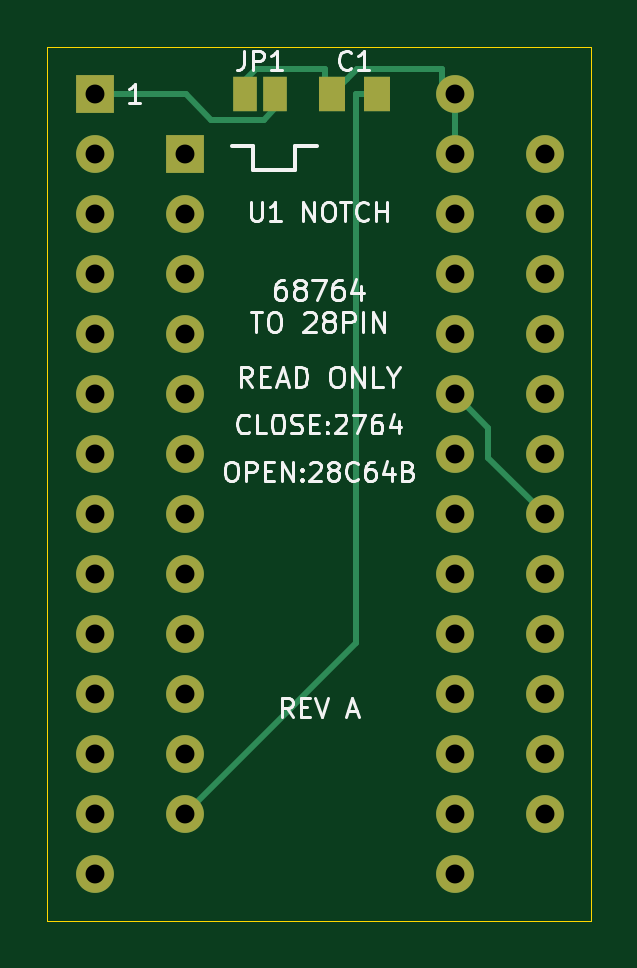
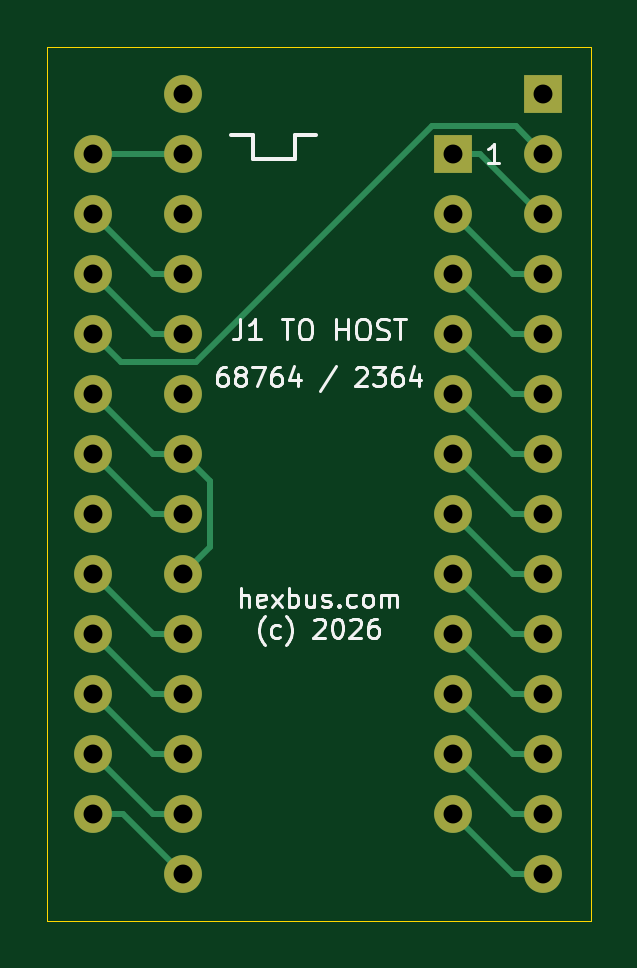
Circuit board: 8 layer files. Board 23.0 x 37.0 mm.
- bottom_copper: 68764-to-28pin-B_Cu.gbl (6399 bytes)
- bottom_mask: 68764-to-28pin-B_Mask.gbs (1887 bytes)
- bottom_silk: 68764-to-28pin-B_Silkscreen.gbo (20443 bytes)
- outline: 68764-to-28pin-Edge_Cuts.gm1 (704 bytes)
- top_copper: 68764-to-28pin-F_Cu.gtl (5026 bytes)
- top_mask: 68764-to-28pin-F_Mask.gts (2096 bytes)
- top_silk: 68764-to-28pin-F_Silkscreen.gto (29093 bytes)
- drill: 68764-to-28pin.drl (1093 bytes)

=== bottom_copper: 68764-to-28pin-B_Cu.gbl (6399 bytes, source omitted) ===
=== bottom_mask: 68764-to-28pin-B_Mask.gbs ===
%TF.GenerationSoftware,KiCad,Pcbnew,10.0.6*%
%TF.CreationDate,2026-11-09T12:28:37-05:00*%
%TF.ProjectId,68764-to-28pin,36383736-342d-4746-9f2d-323870696e2e,A*%
%TF.SameCoordinates,Original*%
%TF.FileFunction,Soldermask,Bot*%
%TF.FilePolarity,Negative*%
%FSLAX46Y46*%
G04 Gerber Fmt 4.6, Leading zero omitted, Abs format (unit mm)*
G04 Created by KiCad (PCBNEW 10.0.6) date 2026-11-09 12:28:37*
%MOMM*%
%LPD*%
G01*
G04 APERTURE LIST*
%ADD10R,1.600000X1.600000*%
%ADD11C,1.600000*%
G04 APERTURE END LIST*
D10*
%TO.C,U1*%
X50000000Y-50000000D03*
D11*
X50000000Y-52540000D03*
X50000000Y-55080000D03*
X50000000Y-57620000D03*
X50000000Y-60160000D03*
X50000000Y-62700000D03*
X50000000Y-65240000D03*
X50000000Y-67780000D03*
X50000000Y-70320000D03*
X50000000Y-72860000D03*
X50000000Y-75400000D03*
X50000000Y-77940000D03*
X50000000Y-80480000D03*
X50000000Y-83020000D03*
X65240000Y-83020000D03*
X65240000Y-80480000D03*
X65240000Y-77940000D03*
X65240000Y-75400000D03*
X65240000Y-72860000D03*
X65240000Y-70320000D03*
X65240000Y-67780000D03*
X65240000Y-65240000D03*
X65240000Y-62700000D03*
X65240000Y-60160000D03*
X65240000Y-57620000D03*
X65240000Y-55080000D03*
X65240000Y-52540000D03*
X65240000Y-50000000D03*
%TD*%
D10*
%TO.C,J1*%
X53810000Y-52540000D03*
D11*
X53810000Y-55080000D03*
X53810000Y-57620000D03*
X53810000Y-60160000D03*
X53810000Y-62700000D03*
X53810000Y-65240000D03*
X53810000Y-67780000D03*
X53810000Y-70320000D03*
X53810000Y-72860000D03*
X53810000Y-75400000D03*
X53810000Y-77940000D03*
X53810000Y-80480000D03*
X69050000Y-80480000D03*
X69050000Y-77940000D03*
X69050000Y-75400000D03*
X69050000Y-72860000D03*
X69050000Y-70320000D03*
X69050000Y-67780000D03*
X69050000Y-65240000D03*
X69050000Y-62700000D03*
X69050000Y-60160000D03*
X69050000Y-57620000D03*
X69050000Y-55080000D03*
X69050000Y-52540000D03*
%TD*%
M02*

=== bottom_silk: 68764-to-28pin-B_Silkscreen.gbo (20443 bytes, source omitted) ===
=== outline: 68764-to-28pin-Edge_Cuts.gm1 ===
%TF.GenerationSoftware,KiCad,Pcbnew,10.0.6*%
%TF.CreationDate,2026-11-09T12:28:37-05:00*%
%TF.ProjectId,68764-to-28pin,36383736-342d-4746-9f2d-323870696e2e,A*%
%TF.SameCoordinates,Original*%
%TF.FileFunction,Profile,NP*%
%FSLAX46Y46*%
G04 Gerber Fmt 4.6, Leading zero omitted, Abs format (unit mm)*
G04 Created by KiCad (PCBNEW 10.0.6) date 2026-11-09 12:28:37*
%MOMM*%
%LPD*%
G01*
G04 APERTURE LIST*
%TA.AperFunction,Profile*%
%ADD10C,0.050000*%
%TD*%
G04 APERTURE END LIST*
D10*
X48000000Y-48000000D02*
X71000000Y-48000000D01*
X48000000Y-85000000D02*
X48000000Y-48000000D01*
X71000000Y-48000000D02*
X71000000Y-85000000D01*
X71000000Y-85000000D02*
X48000000Y-85000000D01*
M02*

=== top_copper: 68764-to-28pin-F_Cu.gtl ===
%TF.GenerationSoftware,KiCad,Pcbnew,10.0.6*%
%TF.CreationDate,2026-11-09T12:28:37-05:00*%
%TF.ProjectId,68764-to-28pin,36383736-342d-4746-9f2d-323870696e2e,A*%
%TF.SameCoordinates,Original*%
%TF.FileFunction,Copper,L1,Top*%
%TF.FilePolarity,Positive*%
%FSLAX46Y46*%
G04 Gerber Fmt 4.6, Leading zero omitted, Abs format (unit mm)*
G04 Created by KiCad (PCBNEW 10.0.6) date 2026-11-09 12:28:37*
%MOMM*%
%LPD*%
G01*
G04 APERTURE LIST*
%TA.AperFunction,SMDPad,CuDef*%
%ADD10R,1.000000X1.500000*%
%TD*%
%TA.AperFunction,ComponentPad*%
%ADD11R,1.600000X1.600000*%
%TD*%
%TA.AperFunction,ComponentPad*%
%ADD12C,1.600000*%
%TD*%
%TA.AperFunction,SMDPad,CuDef*%
%ADD13R,1.100000X1.500000*%
%TD*%
%TA.AperFunction,Conductor*%
%ADD14C,0.250000*%
%TD*%
G04 APERTURE END LIST*
D10*
%TO.P,JP1,1*%
%TO.N,/VCC*%
X56350000Y-50000000D03*
%TO.P,JP1,2*%
%TO.N,/PIN1*%
X57650000Y-50000000D03*
%TD*%
D11*
%TO.P,U1,1*%
%TO.N,/PIN1*%
X50000000Y-50000000D03*
D12*
%TO.P,U1,2*%
%TO.N,/A12*%
X50000000Y-52540000D03*
%TO.P,U1,3*%
%TO.N,/A7*%
X50000000Y-55080000D03*
%TO.P,U1,4*%
%TO.N,/A6*%
X50000000Y-57620000D03*
%TO.P,U1,5*%
%TO.N,/A5*%
X50000000Y-60160000D03*
%TO.P,U1,6*%
%TO.N,/A4*%
X50000000Y-62700000D03*
%TO.P,U1,7*%
%TO.N,/A3*%
X50000000Y-65240000D03*
%TO.P,U1,8*%
%TO.N,/A2*%
X50000000Y-67780000D03*
%TO.P,U1,9*%
%TO.N,/A1*%
X50000000Y-70320000D03*
%TO.P,U1,10*%
%TO.N,/A0*%
X50000000Y-72860000D03*
%TO.P,U1,11*%
%TO.N,/D0*%
X50000000Y-75400000D03*
%TO.P,U1,12*%
%TO.N,/D1*%
X50000000Y-77940000D03*
%TO.P,U1,13*%
%TO.N,/D2*%
X50000000Y-80480000D03*
%TO.P,U1,14*%
%TO.N,/GND*%
X50000000Y-83020000D03*
%TO.P,U1,15*%
%TO.N,/D3*%
X65240000Y-83020000D03*
%TO.P,U1,16*%
%TO.N,/D4*%
X65240000Y-80480000D03*
%TO.P,U1,17*%
%TO.N,/D5*%
X65240000Y-77940000D03*
%TO.P,U1,18*%
%TO.N,/D6*%
X65240000Y-75400000D03*
%TO.P,U1,19*%
%TO.N,/D7*%
X65240000Y-72860000D03*
%TO.P,U1,20*%
%TO.N,/SELECT_N*%
X65240000Y-70320000D03*
%TO.P,U1,21*%
%TO.N,/A10*%
X65240000Y-67780000D03*
%TO.P,U1,22*%
%TO.N,/SELECT_N*%
X65240000Y-65240000D03*
%TO.P,U1,23*%
%TO.N,/A11*%
X65240000Y-62700000D03*
%TO.P,U1,24*%
%TO.N,/A9*%
X65240000Y-60160000D03*
%TO.P,U1,25*%
%TO.N,/A8*%
X65240000Y-57620000D03*
%TO.P,U1,26*%
%TO.N,unconnected-(U1-P26-Pad26)*%
X65240000Y-55080000D03*
%TO.P,U1,27*%
%TO.N,/VCC*%
X65240000Y-52540000D03*
%TO.P,U1,28*%
X65240000Y-50000000D03*
%TD*%
D13*
%TO.P,C1,1*%
%TO.N,/VCC*%
X60050000Y-50000000D03*
%TO.P,C1,2*%
%TO.N,/GND*%
X61950000Y-50000000D03*
%TD*%
D11*
%TO.P,J1,1*%
%TO.N,/A7*%
X53810000Y-52540000D03*
D12*
%TO.P,J1,2*%
%TO.N,/A6*%
X53810000Y-55080000D03*
%TO.P,J1,3*%
%TO.N,/A5*%
X53810000Y-57620000D03*
%TO.P,J1,4*%
%TO.N,/A4*%
X53810000Y-60160000D03*
%TO.P,J1,5*%
%TO.N,/A3*%
X53810000Y-62700000D03*
%TO.P,J1,6*%
%TO.N,/A2*%
X53810000Y-65240000D03*
%TO.P,J1,7*%
%TO.N,/A1*%
X53810000Y-67780000D03*
%TO.P,J1,8*%
%TO.N,/A0*%
X53810000Y-70320000D03*
%TO.P,J1,9*%
%TO.N,/D0*%
X53810000Y-72860000D03*
%TO.P,J1,10*%
%TO.N,/D1*%
X53810000Y-75400000D03*
%TO.P,J1,11*%
%TO.N,/D2*%
X53810000Y-77940000D03*
%TO.P,J1,12*%
%TO.N,/GND*%
X53810000Y-80480000D03*
%TO.P,J1,13*%
%TO.N,/D3*%
X69050000Y-80480000D03*
%TO.P,J1,14*%
%TO.N,/D4*%
X69050000Y-77940000D03*
%TO.P,J1,15*%
%TO.N,/D5*%
X69050000Y-75400000D03*
%TO.P,J1,16*%
%TO.N,/D6*%
X69050000Y-72860000D03*
%TO.P,J1,17*%
%TO.N,/D7*%
X69050000Y-70320000D03*
%TO.P,J1,18*%
%TO.N,/A11*%
X69050000Y-67780000D03*
%TO.P,J1,19*%
%TO.N,/A10*%
X69050000Y-65240000D03*
%TO.P,J1,20*%
%TO.N,/SELECT_N*%
X69050000Y-62700000D03*
%TO.P,J1,21*%
%TO.N,/A12*%
X69050000Y-60160000D03*
%TO.P,J1,22*%
%TO.N,/A9*%
X69050000Y-57620000D03*
%TO.P,J1,23*%
%TO.N,/A8*%
X69050000Y-55080000D03*
%TO.P,J1,24*%
%TO.N,/VCC*%
X69050000Y-52540000D03*
%TD*%
%TO.N,/VCC*%
D14*
X61125200Y-48924800D02*
X60674800Y-49375200D01*
X65240000Y-50000000D02*
X64710100Y-49470100D01*
X59775000Y-49725000D02*
X59775000Y-48924800D01*
X59775000Y-48924800D02*
X56824800Y-48924800D01*
X56350000Y-49399600D02*
X56350000Y-50000000D01*
X60674800Y-49375200D02*
X60050000Y-50000000D01*
X64710100Y-48924800D02*
X61125200Y-48924800D01*
X60050000Y-50000000D02*
X59775000Y-49725000D01*
X64710100Y-49470100D02*
X64710100Y-48924800D01*
X65240000Y-50000000D02*
X65240000Y-52540000D01*
X56824800Y-48924800D02*
X56350000Y-49399600D01*
%TO.N,/PIN1*%
X57175200Y-51075200D02*
X57650000Y-50600400D01*
X57650000Y-50600400D02*
X57650000Y-50000000D01*
X53860000Y-50000000D02*
X54935200Y-51075200D01*
X54935200Y-51075200D02*
X57175200Y-51075200D01*
X50000000Y-50000000D02*
X53860000Y-50000000D01*
%TO.N,/GND*%
X53810000Y-80480000D02*
X61073300Y-73216700D01*
X61073300Y-73216700D02*
X61073300Y-50000000D01*
X61950000Y-50000000D02*
X61073300Y-50000000D01*
%TO.N,/A11*%
X69050000Y-67780000D02*
X66654800Y-65384800D01*
X66654800Y-64114800D02*
X65240000Y-62700000D01*
X66654800Y-65384800D02*
X66654800Y-64114800D01*
%TD*%
M02*

=== top_mask: 68764-to-28pin-F_Mask.gts ===
%TF.GenerationSoftware,KiCad,Pcbnew,10.0.6*%
%TF.CreationDate,2026-11-09T12:28:37-05:00*%
%TF.ProjectId,68764-to-28pin,36383736-342d-4746-9f2d-323870696e2e,A*%
%TF.SameCoordinates,Original*%
%TF.FileFunction,Soldermask,Top*%
%TF.FilePolarity,Negative*%
%FSLAX46Y46*%
G04 Gerber Fmt 4.6, Leading zero omitted, Abs format (unit mm)*
G04 Created by KiCad (PCBNEW 10.0.6) date 2026-11-09 12:28:37*
%MOMM*%
%LPD*%
G01*
G04 APERTURE LIST*
%ADD10R,1.000000X1.500000*%
%ADD11R,1.600000X1.600000*%
%ADD12C,1.600000*%
%ADD13R,1.100000X1.500000*%
G04 APERTURE END LIST*
D10*
%TO.C,JP1*%
X56350000Y-50000000D03*
X57650000Y-50000000D03*
%TD*%
D11*
%TO.C,U1*%
X50000000Y-50000000D03*
D12*
X50000000Y-52540000D03*
X50000000Y-55080000D03*
X50000000Y-57620000D03*
X50000000Y-60160000D03*
X50000000Y-62700000D03*
X50000000Y-65240000D03*
X50000000Y-67780000D03*
X50000000Y-70320000D03*
X50000000Y-72860000D03*
X50000000Y-75400000D03*
X50000000Y-77940000D03*
X50000000Y-80480000D03*
X50000000Y-83020000D03*
X65240000Y-83020000D03*
X65240000Y-80480000D03*
X65240000Y-77940000D03*
X65240000Y-75400000D03*
X65240000Y-72860000D03*
X65240000Y-70320000D03*
X65240000Y-67780000D03*
X65240000Y-65240000D03*
X65240000Y-62700000D03*
X65240000Y-60160000D03*
X65240000Y-57620000D03*
X65240000Y-55080000D03*
X65240000Y-52540000D03*
X65240000Y-50000000D03*
%TD*%
D13*
%TO.C,C1*%
X60050000Y-50000000D03*
X61950000Y-50000000D03*
%TD*%
D11*
%TO.C,J1*%
X53810000Y-52540000D03*
D12*
X53810000Y-55080000D03*
X53810000Y-57620000D03*
X53810000Y-60160000D03*
X53810000Y-62700000D03*
X53810000Y-65240000D03*
X53810000Y-67780000D03*
X53810000Y-70320000D03*
X53810000Y-72860000D03*
X53810000Y-75400000D03*
X53810000Y-77940000D03*
X53810000Y-80480000D03*
X69050000Y-80480000D03*
X69050000Y-77940000D03*
X69050000Y-75400000D03*
X69050000Y-72860000D03*
X69050000Y-70320000D03*
X69050000Y-67780000D03*
X69050000Y-65240000D03*
X69050000Y-62700000D03*
X69050000Y-60160000D03*
X69050000Y-57620000D03*
X69050000Y-55080000D03*
X69050000Y-52540000D03*
%TD*%
M02*

=== top_silk: 68764-to-28pin-F_Silkscreen.gto (29093 bytes, source omitted) ===
=== drill: 68764-to-28pin.drl ===
M48
; DRILL file KiCad 10.0.6 date 2026-11-09T12:28:37
; FORMAT={-:-/ absolute / metric / decimal}
; #@! TF.CreationDate,2026-11-09T12:28:37-05:00
; #@! TF.GenerationSoftware,Kicad,Pcbnew,10.0.6
; #@! TF.FileFunction,MixedPlating,1,2
FMAT,2
METRIC
; #@! TA.AperFunction,Plated,PTH,ComponentDrill
T1C0.800
%
G90
G05
T1
X50.0Y-50.0
X50.0Y-52.54
X50.0Y-55.08
X50.0Y-57.62
X50.0Y-60.16
X50.0Y-62.7
X50.0Y-65.24
X50.0Y-67.78
X50.0Y-70.32
X50.0Y-72.86
X50.0Y-75.4
X50.0Y-77.94
X50.0Y-80.48
X50.0Y-83.02
X53.81Y-52.54
X53.81Y-55.08
X53.81Y-57.62
X53.81Y-60.16
X53.81Y-62.7
X53.81Y-65.24
X53.81Y-67.78
X53.81Y-70.32
X53.81Y-72.86
X53.81Y-75.4
X53.81Y-77.94
X53.81Y-80.48
X65.24Y-50.0
X65.24Y-52.54
X65.24Y-55.08
X65.24Y-57.62
X65.24Y-60.16
X65.24Y-62.7
X65.24Y-65.24
X65.24Y-67.78
X65.24Y-70.32
X65.24Y-72.86
X65.24Y-75.4
X65.24Y-77.94
X65.24Y-80.48
X65.24Y-83.02
X69.05Y-52.54
X69.05Y-55.08
X69.05Y-57.62
X69.05Y-60.16
X69.05Y-62.7
X69.05Y-65.24
X69.05Y-67.78
X69.05Y-70.32
X69.05Y-72.86
X69.05Y-75.4
X69.05Y-77.94
X69.05Y-80.48
M30
